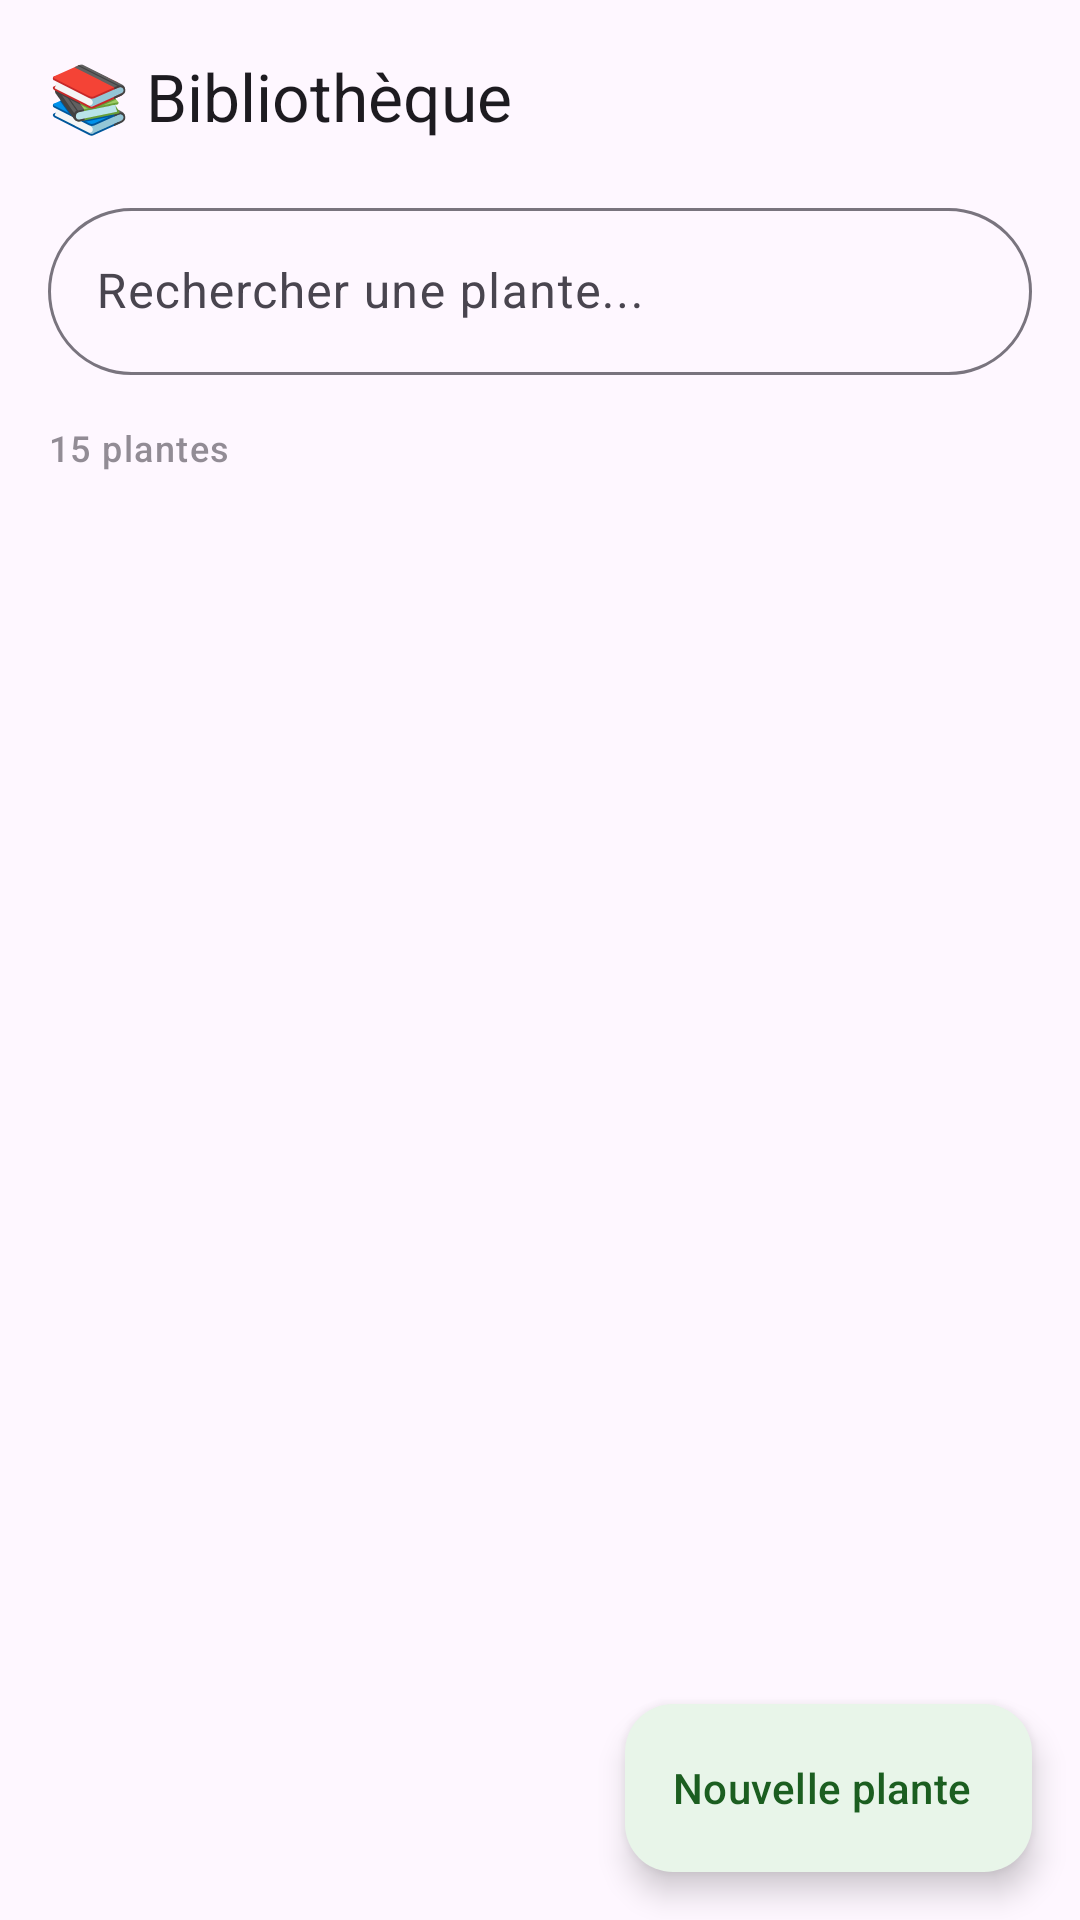

Layout XML and referenced resources for this Android screen:
<!-- AndroidManifest.xml: application theme Theme.SemisJardin -->
<!-- res/layout/fragment_library.xml -->
<?xml version="1.0" encoding="utf-8"?>
<androidx.coordinatorlayout.widget.CoordinatorLayout
    xmlns:android="http://schemas.android.com/apk/res/android"
    xmlns:app="http://schemas.android.com/apk/res-auto"
    android:layout_width="match_parent"
    android:layout_height="match_parent">

    <com.google.android.material.appbar.AppBarLayout
        android:layout_width="match_parent"
        android:layout_height="wrap_content"
        app:elevation="0dp">

        <com.google.android.material.appbar.MaterialToolbar
            android:layout_width="match_parent"
            android:layout_height="?attr/actionBarSize"
            app:title="📚 Bibliothèque" />

        
        <com.google.android.material.textfield.TextInputLayout
            android:layout_width="match_parent"
            android:layout_height="wrap_content"
            android:layout_marginHorizontal="16dp"
            android:layout_marginBottom="8dp"
            style="@style/Widget.Material3.TextInputLayout.OutlinedBox"
            app:startIconDrawable="@drawable/ic_search"
            app:boxCornerRadiusTopStart="50dp"
            app:boxCornerRadiusTopEnd="50dp"
            app:boxCornerRadiusBottomStart="50dp"
            app:boxCornerRadiusBottomEnd="50dp">

            <com.google.android.material.textfield.TextInputEditText
                android:id="@+id/search_bar"
                android:layout_width="match_parent"
                android:layout_height="wrap_content"
                android:hint="Rechercher une plante..."
                android:inputType="text"
                android:imeOptions="actionSearch" />

        </com.google.android.material.textfield.TextInputLayout>

        
        <HorizontalScrollView
            android:layout_width="match_parent"
            android:layout_height="wrap_content"
            android:paddingHorizontal="16dp"
            android:paddingBottom="8dp"
            android:scrollbars="none">

            <com.google.android.material.chip.ChipGroup
                android:id="@+id/chip_group_categories"
                android:layout_width="wrap_content"
                android:layout_height="wrap_content"
                app:singleSelection="true" />

        </HorizontalScrollView>

        
        <TextView
            android:id="@+id/tv_plant_count"
            android:layout_width="wrap_content"
            android:layout_height="wrap_content"
            android:layout_marginStart="16dp"
            android:layout_marginBottom="8dp"
            android:textAppearance="@style/TextAppearance.Material3.LabelMedium"
            android:alpha="0.6"
            android:text="15 plantes" />

    </com.google.android.material.appbar.AppBarLayout>

    <androidx.recyclerview.widget.RecyclerView
        android:id="@+id/recycler_plants"
        android:layout_width="match_parent"
        android:layout_height="match_parent"
        android:paddingHorizontal="10dp"
        android:paddingBottom="80dp"
        android:clipToPadding="false"
        app:layout_behavior="@string/appbar_scrolling_view_behavior" />

    <com.google.android.material.floatingactionbutton.ExtendedFloatingActionButton
        android:id="@+id/fab_add_plant"
        android:layout_width="wrap_content"
        android:layout_height="wrap_content"
        android:layout_gravity="bottom|end"
        android:layout_margin="16dp"
        android:layout_marginBottom="16dp"
        android:text="Nouvelle plante"
        app:icon="@drawable/ic_add" />

</androidx.coordinatorlayout.widget.CoordinatorLayout>
<!-- resources referenced by this layout -->
<resources>
  <style name="Theme.SemisJardin" parent="Theme.Material3.DayNight.NoActionBar">
          <item name="colorPrimary">@color/green_primary</item>
          <item name="colorPrimaryDark">@color/green_primary_dark</item>
          <item name="colorOnPrimary">@color/white</item>
          <item name="colorPrimaryContainer">@color/green_light</item>
          <item name="colorOnPrimaryContainer">@color/green_dark</item>
          <item name="colorError">@color/error_color</item>
          <item name="android:statusBarColor">@color/green_primary_dark</item>
          <item name="android:navigationBarColor">@color/white</item>
          <item name="windowActionBar">false</item>
          <item name="windowNoTitle">true</item>
      </style>
  <color name="green_primary">#2E7D32</color>
  <color name="green_primary_dark">#1B5E20</color>
  <color name="white">#FFFFFF</color>
  <color name="green_light">#E8F5E9</color>
  <color name="green_dark">#1B5E20</color>
  <color name="error_color">#B00020</color>
</resources>
